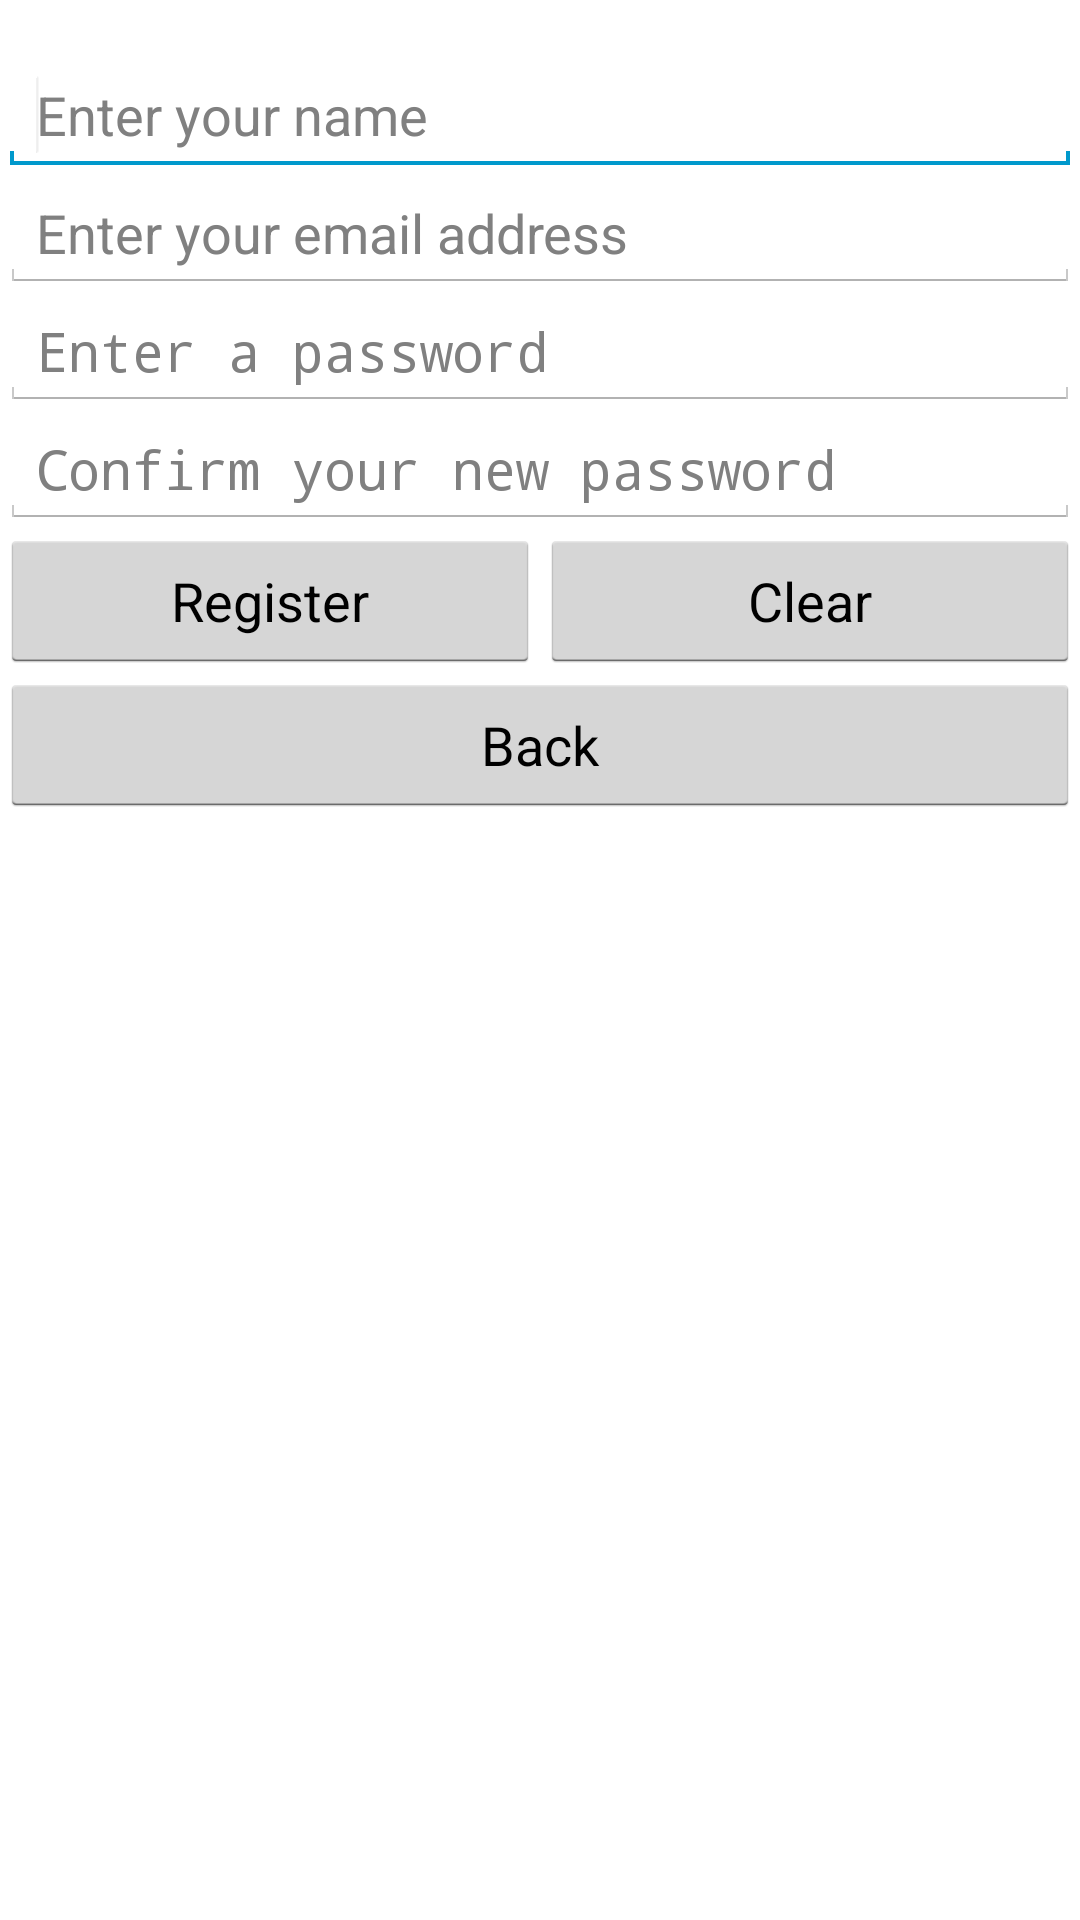

Layout XML and referenced resources for this Android screen:
<!-- AndroidManifest.xml: application theme AppTheme -->
<!-- res/layout/fragment_register.xml -->
<?xml version="1.0" encoding="utf-8"?>
<ScrollView xmlns:android="http://schemas.android.com/apk/res/android"
    xmlns:tools="http://schemas.android.com/tools" android:layout_width="fill_parent" android:layout_height="fill_parent">

<LinearLayout
    android:layout_height="fill_parent"
    android:layout_width="fill_parent"
    android:layout_gravity="fill_horizontal"
    android:orientation="vertical">
    <LinearLayout android:layout_height="wrap_content"
        android:layout_gravity="center_horizontal"
        android:orientation="horizontal"
        android:layout_width="fill_parent">
        <TextView
            android:id="@+id/registerFailed"
            android:layout_width="fill_parent"
            android:layout_height="wrap_content"
            android:layout_gravity="fill_horizontal"
            android:gravity="fill_horizontal"
            android:textAppearance="?android:attr/textAppearanceSmall" />

    </LinearLayout>
    <LinearLayout
        android:orientation="horizontal"
        android:layout_width="match_parent"
        android:layout_height="wrap_content">
        <EditText
            android:layout_height="wrap_content"
            android:id="@+id/nName"
            android:selectAllOnFocus="true"
            android:lines="1"
            android:inputType="text"
            android:hint="Enter your name"
            android:layout_width="fill_parent"
            android:layout_gravity="fill_horizontal"
            android:gravity="fill_horizontal">
            <requestFocus />
        </EditText>
    </LinearLayout>
    <LinearLayout
        android:orientation="horizontal"
        android:layout_width="match_parent"
        android:layout_height="wrap_content">
        <EditText
            android:layout_height="wrap_content"
            android:id="@+id/nEmail"
            android:lines="1"
            android:inputType="textEmailAddress"
            android:hint="Enter your email address"
            android:layout_width="fill_parent"
            android:layout_gravity="fill_horizontal"
            android:gravity="fill_horizontal">
        </EditText>
    </LinearLayout>
    <LinearLayout
        android:orientation="horizontal"
        android:layout_width="match_parent"
        android:layout_height="wrap_content">
        <EditText
            android:layout_height="wrap_content"
            android:gravity="fill_horizontal"
            android:selectAllOnFocus="true"
            android:lines="1"
            android:id="@+id/nPassword"
            android:hint="Enter a password"
            android:inputType="textPassword"
            android:layout_gravity="fill_horizontal"
            android:layout_width="match_parent">
        </EditText>
    </LinearLayout>
    <LinearLayout
        android:orientation="horizontal"
        android:layout_width="match_parent"
        android:layout_height="wrap_content">
        <EditText
            android:layout_height="wrap_content"
            android:gravity="fill_horizontal"
            android:selectAllOnFocus="true"
            android:lines="1"
            android:id="@+id/nConfiPass"
            android:hint="Confirm your new password"
            android:inputType="textPassword"
            android:layout_gravity="fill_horizontal"
            android:layout_width="match_parent">
        </EditText>
    </LinearLayout>
    <LinearLayout
        android:layout_height="wrap_content"
        android:layout_gravity="center_horizontal"
        android:orientation="horizontal"
        android:layout_width="fill_parent">
        <Button
            android:layout_height="wrap_content"
            android:gravity="center_vertical|center_horizontal"
            android:text="@string/Register"
            android:id="@+id/nRegister"
            android:clickable="true"
            android:layout_width="fill_parent"
            android:layout_weight="1">
        </Button>
        <Button
            android:layout_height="wrap_content"
            android:gravity="center_vertical|center_horizontal"
            android:text="@string/Clear"
            android:id="@+id/nClear"
            android:clickable="true"
            android:layout_width="fill_parent"
            android:layout_weight="1">
        </Button>
    </LinearLayout>
    <LinearLayout
        android:layout_height="wrap_content"
        android:layout_gravity="center_horizontal"
        android:orientation="horizontal"
        android:layout_width="fill_parent">
        <Button
            android:layout_height="wrap_content"
            android:gravity="center_vertical|center_horizontal"
            android:text="@string/Back"
            android:id="@+id/nBack"
            android:clickable="true" android:layout_width="fill_parent" android:layout_weight="1"></Button>


    </LinearLayout>

</LinearLayout>
</ScrollView>
<!-- resources referenced by this layout -->
<resources>
  <string name="Back">Back</string>
  <string name="Clear">Clear</string>
  <string name="Register">Register</string>
  <style name="AppTheme" parent="android:Theme.Holo.Light.DarkActionBar">
          <item name="android:actionBarStyle">@style/MyActionBar</item>
      </style>
  <style name="MyActionBar" parent="@android:style/Widget.Holo.Light.ActionBar">
          <item name="android:background">#DE8C2A</item>
          <item name="android:titleTextStyle">@style/TitleColor</item>
      </style>
  <style name="TitleColor" parent="android:TextAppearance.Holo.Widget.ActionBar.Title">
          <item name="android:textColor">#FAEEE1</item>
      </style>
</resources>
